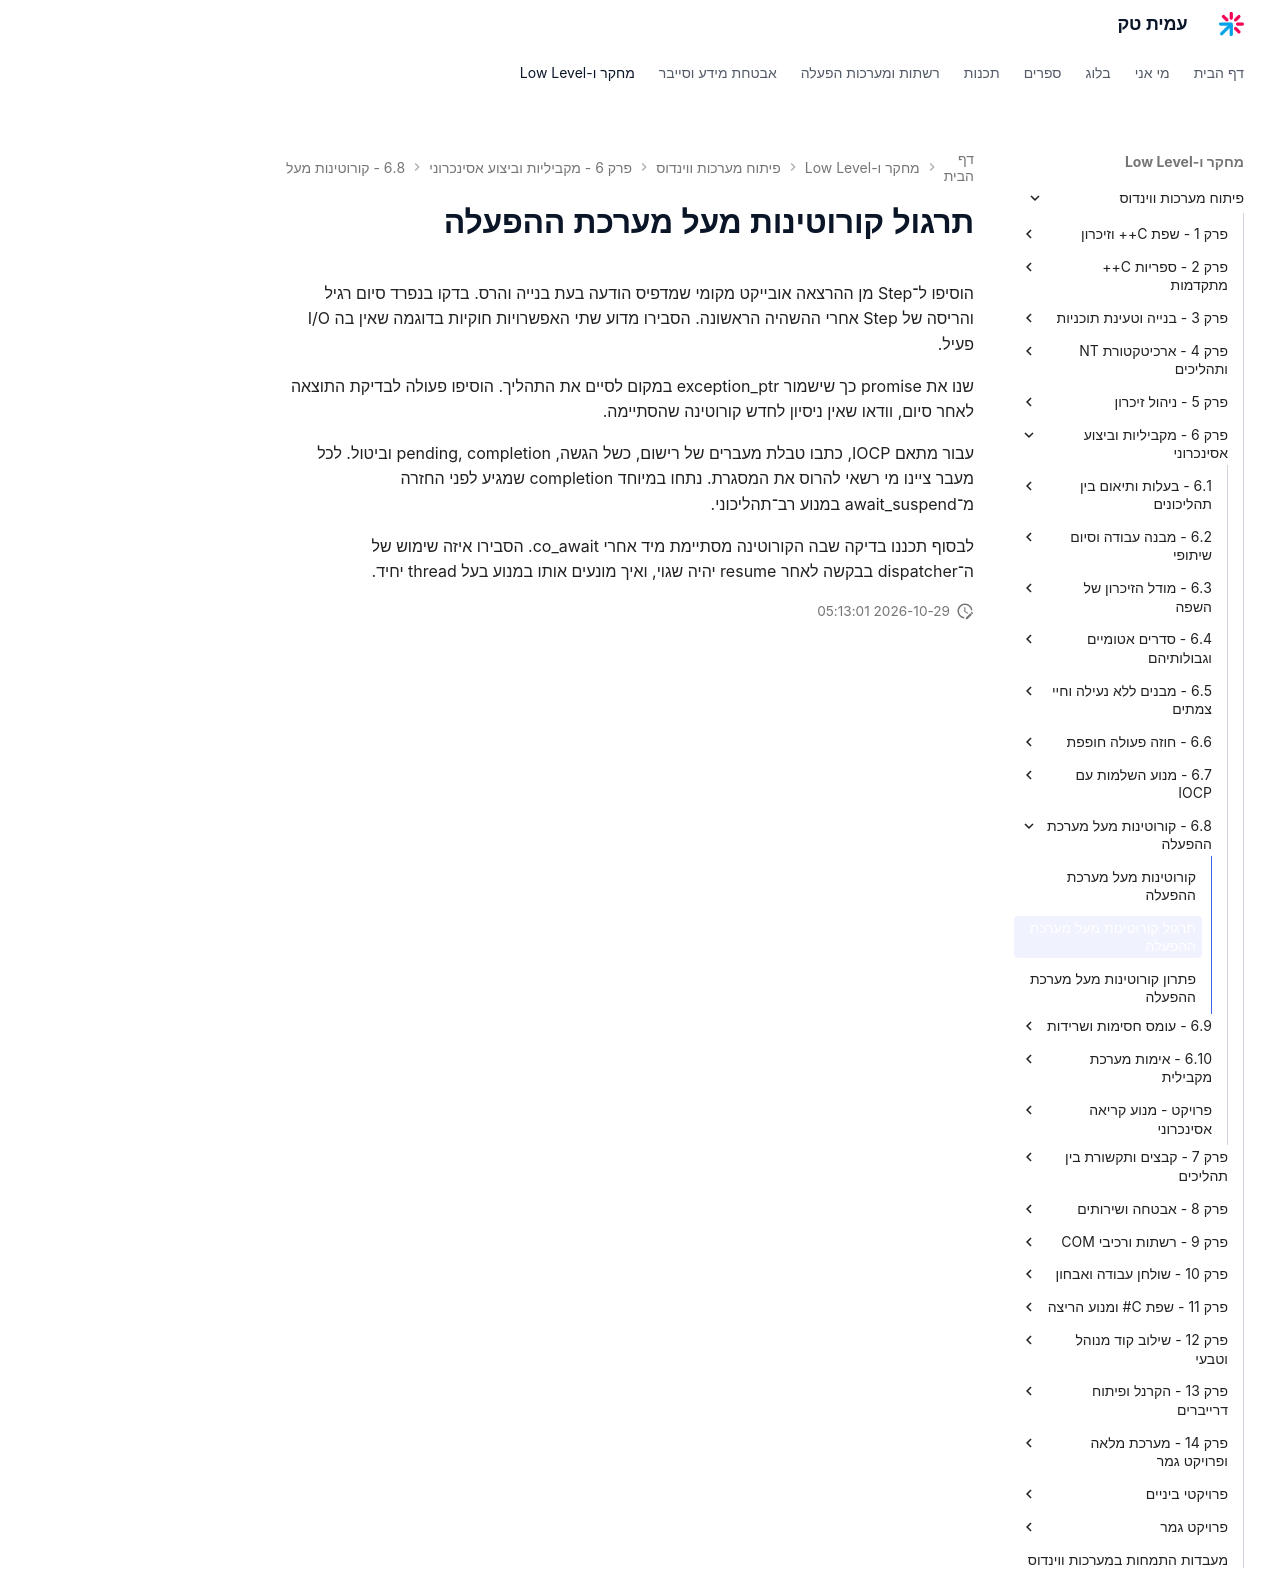

repository: AmitPinchasi/amittech · page: פיתוח-מערכות-ווינדוס/6 - מקביליות וביצוע אסינכרוני/6.8 - קורוטינות מעל מערכת ההפעלה/6.8 - קורוטינות מעל מערכת ההפעלה - תרגול/index.html · generator: mkdocs

# תרגול קורוטינות מעל מערכת ההפעלה

הוסיפו ל־Step מן ההרצאה אובייקט מקומי שמדפיס הודעה בעת בנייה והרס. בדקו בנפרד סיום רגיל והריסה של Step אחרי ההשהיה הראשונה. הסבירו מדוע שתי האפשרויות חוקיות בדוגמה שאין בה I/O פעיל.

שנו את promise כך שישמור exception_ptr במקום לסיים את התהליך. הוסיפו פעולה לבדיקת התוצאה לאחר סיום, וודאו שאין ניסיון לחדש קורוטינה שהסתיימה.

עבור מתאם IOCP, כתבו טבלת מעברים של רישום, כשל הגשה, pending, completion וביטול. לכל מעבר ציינו מי רשאי להרוס את המסגרת. נתחו במיוחד completion שמגיע לפני החזרה מ־await_suspend במנוע רב־תהליכוני.

לבסוף תכננו בדיקה שבה הקורוטינה מסתיימת מיד אחרי co_await. הסבירו איזה שימוש של ה־dispatcher בבקשה לאחר resume יהיה שגוי, ואיך מונעים אותו במנוע בעל thread יחיד.
